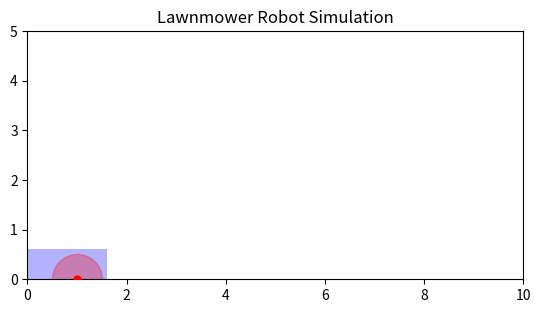

Reproduce this figure in Python.
import numpy as np
import matplotlib.pyplot as plt
from matplotlib.animation import FuncAnimation


lawn_width = 10
lawn_height = 5
robot_width = 1.2
overlap = 0.2
speed = 0.5
blade_diam = 1.0

effective_sweep = blade_diam - overlap
num_passes = int(np.ceil(lawn_height / effective_sweep))

pos = np.array([0.0, 0.0])
dir_vec = np.array([1.0, 0.0])
direction = 1  # 1 = right, -1 = left
current_pass = 0

path_x, path_y = [pos[0]], [pos[1]]

fig, ax = plt.subplots()
ax.set_xlim(0, lawn_width)
ax.set_ylim(0, lawn_height)
ax.set_aspect('equal')
ax.set_title("Lawnmower Robot Simulation")

robot_dot, = ax.plot([], [], 'ro', markersize=5, label="Robot", zorder=3)
robot_blade, = ax.plot([], [], 'ro', markersize=blade_diam * 36, alpha=0.3, label="Robot", zorder=2)
path_line, = ax.plot([], [], 'b-', linewidth= robot_width * 36 , alpha=0.3, label="Path", zorder = 1)



def update(_):
    global pos, dir_vec, direction, current_pass

    if current_pass >= num_passes:
        return robot_dot, path_line, robot_blade

    pos += dir_vec * speed

    if (direction == 1 and pos[0] >= lawn_width) or (direction == -1 and pos[0] <= 0):
        current_pass += 1
        if current_pass < num_passes:
            pos[1] = min(lawn_height, current_pass * effective_sweep)
            direction *= -1
            dir_vec = np.array([direction, 0.0])
        else:
            pos[0] = np.clip(pos[0], 0, lawn_width)
            dir_vec[:] = 0.0

    path_x.append(pos[0])
    path_y.append(pos[1])

    robot_dot.set_data([pos[0]], [pos[1]])
    robot_blade.set_data([pos[0]], [pos[1]])
    path_line.set_data(path_x, path_y)
    return robot_dot, path_line, robot_blade

ani = FuncAnimation(fig, update, frames=2000, interval=30, blit=True, repeat=False)

plt.show()
